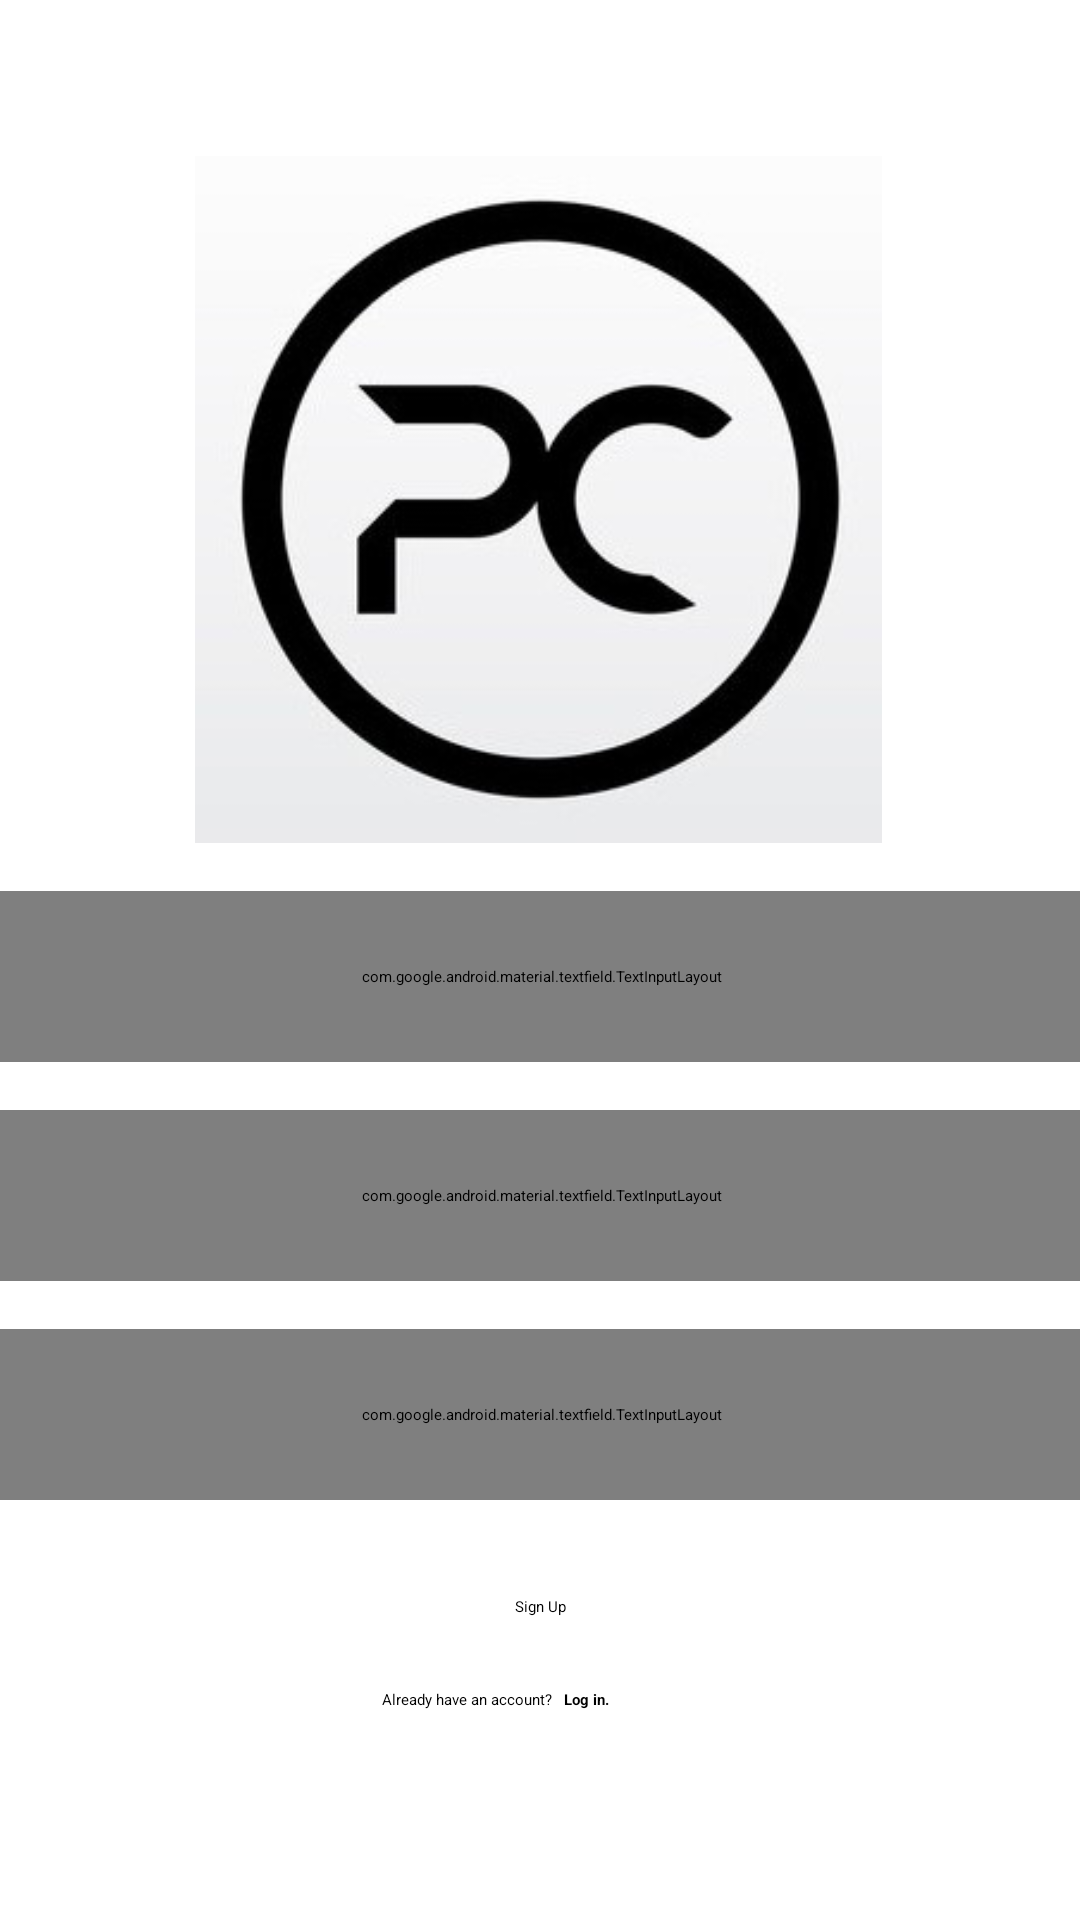

Write the Android layout XML for this screen, with the resource values it uses.
<!-- AndroidManifest.xml: application theme Theme.MainActivity -->
<!-- res/layout/fragment_register.xml -->
<?xml version="1.0" encoding="utf-8"?>
<androidx.constraintlayout.widget.ConstraintLayout xmlns:android="http://schemas.android.com/apk/res/android"
    xmlns:app="http://schemas.android.com/apk/res-auto"
    xmlns:tools="http://schemas.android.com/tools"
    android:id="@+id/frameLayout7"
    android:layout_width="match_parent"
    android:layout_height="match_parent"
    android:background="#FFFFFF"
    tools:context=".register">

    <ImageView
        android:id="@+id/imageView4"
        android:layout_width="248dp"
        android:layout_height="229dp"
        android:layout_marginTop="52dp"
        android:src="@drawable/logo"
        app:layout_constraintEnd_toEndOf="parent"
        app:layout_constraintHorizontal_bias="0.495"
        app:layout_constraintStart_toStartOf="parent"
        app:layout_constraintTop_toTopOf="parent" />

    <com.google.android.material.textfield.TextInputLayout
        android:id="@+id/input_nama_register"
        android:layout_width="366dp"
        android:layout_height="57dp"
        android:layout_marginTop="16dp"
        app:boxCornerRadiusBottomEnd="20sp"
        app:boxCornerRadiusBottomStart="20sp"
        app:boxCornerRadiusTopEnd="20sp"
        app:boxCornerRadiusTopStart="20sp"
        app:layout_constraintEnd_toEndOf="parent"
        app:layout_constraintStart_toStartOf="parent"
        app:layout_constraintTop_toBottomOf="@+id/imageView4">

        <com.google.android.material.textfield.TextInputEditText
            android:layout_width="match_parent"
            android:layout_height="wrap_content"
            android:hint="Name" />
    </com.google.android.material.textfield.TextInputLayout>

    <com.google.android.material.textfield.TextInputLayout
        android:id="@+id/input_email_register"
        android:layout_width="366dp"
        android:layout_height="57dp"
        android:layout_marginTop="16dp"
        app:boxCornerRadiusBottomEnd="20sp"
        app:boxCornerRadiusBottomStart="20sp"
        app:boxCornerRadiusTopEnd="20sp"
        app:boxCornerRadiusTopStart="20sp"
        app:layout_constraintEnd_toEndOf="parent"
        app:layout_constraintStart_toStartOf="parent"
        app:layout_constraintTop_toBottomOf="@+id/input_nama_register">

        <com.google.android.material.textfield.TextInputEditText
            android:layout_width="match_parent"
            android:layout_height="wrap_content"
            android:hint="Email" />
    </com.google.android.material.textfield.TextInputLayout>

    <com.google.android.material.textfield.TextInputLayout
        android:id="@+id/input_password_register"
        android:layout_width="366dp"
        android:layout_height="57dp"
        android:layout_marginTop="16dp"
        app:boxCornerRadiusBottomEnd="20sp"
        app:boxCornerRadiusBottomStart="20sp"
        app:boxCornerRadiusTopEnd="20sp"
        app:boxCornerRadiusTopStart="20sp"
        app:layout_constraintEnd_toEndOf="parent"
        app:layout_constraintStart_toStartOf="parent"
        app:layout_constraintTop_toBottomOf="@+id/input_email_register">

        <com.google.android.material.textfield.TextInputEditText
            android:layout_width="match_parent"
            android:layout_height="wrap_content"
            android:hint="Password" />
    </com.google.android.material.textfield.TextInputLayout>

    <Button
        android:id="@+id/signup_button"
        android:layout_width="wrap_content"
        android:layout_height="wrap_content"
        android:layout_marginTop="32dp"
        android:text="Sign Up"
        app:layout_constraintEnd_toEndOf="parent"
        app:layout_constraintStart_toStartOf="parent"
        app:layout_constraintTop_toBottomOf="@+id/input_password_register" />

    <TextView
        android:id="@+id/textView27"
        android:layout_width="wrap_content"
        android:layout_height="wrap_content"
        android:layout_marginTop="24dp"
        android:text="Already have an account?"
        app:layout_constraintEnd_toEndOf="parent"
        app:layout_constraintHorizontal_bias="0.42"
        app:layout_constraintStart_toStartOf="parent"
        app:layout_constraintTop_toBottomOf="@+id/signup_button" />

    <TextView
        android:id="@+id/relogin_button"
        android:layout_width="wrap_content"
        android:layout_height="wrap_content"
        android:layout_marginStart="4dp"
        android:text="Log in."
        android:textColor="#000000"
        android:textStyle="bold"
        app:layout_constraintStart_toEndOf="@+id/textView27"
        app:layout_constraintTop_toTopOf="@+id/textView27" />
</androidx.constraintlayout.widget.ConstraintLayout>
<!-- resources referenced by this layout -->
<resources>
  <!-- drawable logo: jpg bitmap (drawable, 40604 bytes) -->
  <style name="Theme.MainActivity" parent="Theme.MaterialComponents.DayNight.DarkActionBar">
          
          <item name="colorPrimary">@color/black</item>
          <item name="colorPrimaryVariant">@color/black</item>
          <item name="colorOnPrimary">@color/white</item>
          
          <item name="colorSecondary">@color/black</item>
          <item name="colorSecondaryVariant">@color/black</item>
          <item name="colorOnSecondary">@color/white</item>
          
          <item name="android:statusBarColor" tools:targetApi="l">?attr/colorPrimaryVariant</item>
          
      </style>
  <!-- not gathered from this repository: default colours our renderer supplied (Android Studio template values) -->
  <color name="black">#FF000000</color>
  <color name="white">#FFFFFFFF</color>
</resources>
